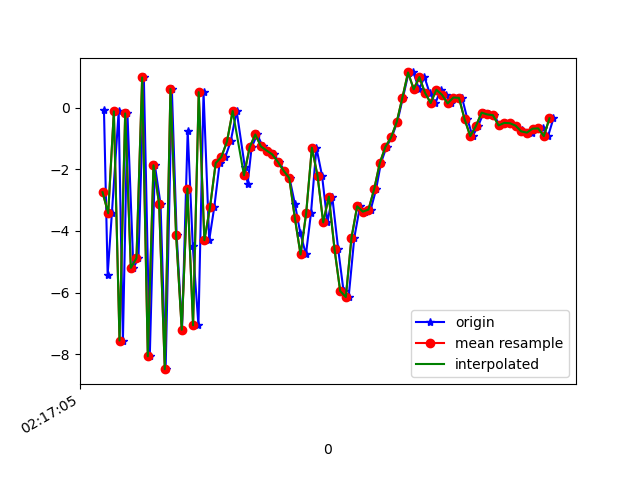

Source data for this figure (header and first rows):
1617761825465, 457462097155211, -0.058853865, 1.5474449, -3.0539818
1617761825478, 457462116385981, -5.424, 0.5867, 7.647
1617761825493, 457462135616751, -3.423, 0.913, -6.782
1617761825517, 457462154847521, -0.1147, 1.361, 8.287
1617761825532, 457462174078291, -7.558, 0.3348, -3.178
1617761825548, 457462193309061, -0.1821, 2.042, -0.3533
1617761825569, 457462212539831, -5.197, 0.6625, 7.21
1617761825587, 457462231770601, -4.879, 1.08, -6.87
1617761825606, 457462251001371, 0.9859, 1.852, 6.195
1617761825627, 457462270232141, -8.069, 0.8635, 1.917
1617761825645, 457462289462911, -1.865, 3.139, -5.998
1617761825665, 457462308693681, -3.121, 4.98, 7.524
1617761825683, 457462327924451, -8.487, 4.025, -3.331
1617761825705, 457462347155221, 0.611, 4.184, -2.337
1617761825722, 457462366385991, -4.129, 3.71, 7.026
1617761825741, 457462385616761, -7.206, 3.974, -5.848
1617761825761, 457462404847531, -0.7532, 3.291, 1.564
1617761825779, 457462424078301, -4.489, -0.4485, 11.46
1617761825799, 457462443309071, -7.061, -1.41, -1.786
1617761825817, 457462462539841, 0.5085, 1.718, 2.357
1617761825837, 457462481770611, -4.299, 1.562, 3.424
1617761825855, 457462501001381, -3.222, -1.263, 2.832
1617761825874, 457462520232151, -1.793, -3.605, 4.746
1617761825894, 457462539598924, -1.598, -3.268, 3.136
1617761825913, 457462558829694, -1.091, -2.445, 1.379
1617761825934, 457462578060464, -0.1033, -2.941, 1.344
1617761825963, 457462597291234, -1.918, -3.677, 1.289
1617761825973, 457462616522004, -2.463, -2.878, -0.06539
1617761825987, 457462635752774, -1.28, -2.157, -2.283
1617761826007, 457462654983544, -0.8657, -1.82, -3.447
1617761826026, 457462674214314, -1.254, -1.372, -3.784
1617761826044, 457462693445084, -1.387, -1.138, -3.713
1617761826065, 457462712675854, -1.513, -1.363, -2.803
1617761826084, 457462731906624, -1.758, -1.333, -2.714
1617761826103, 457462751137394, -2.041, -1.236, -3.272
1617761826121, 457462770368164, -2.281, -0.782, -3.087
1617761826140, 457462789598934, -3.122, -0.7548, -1.685
1617761826159, 457462808829704, -4.06, -0.9618, 0.2308
1617761826179, 457462828060474, -4.763, -0.9416, 0.4259
1617761826197, 457462847291244, -3.406, -0.4666, -2.18
1617761826216, 457462866522014, -1.294, -0.5208, -0.3606
1617761826236, 457462885752784, -2.208, -1.041, 4.155
1617761826255, 457462904983554, -3.721, -1.586, 5.515
1617761826272, 457462924214324, -2.883, -0.9836, 3.07
1617761826293, 457462943445094, -4.587, -1.091, 0.8951
1617761826312, 457462962675864, -5.95, 1.129, 4.392
1617761826330, 457462981906634, -6.145, 2.984, 8.452
1617761826350, 457463001137404, -4.217, 3.651, 8.87
1617761826370, 457463020368174, -3.198, 1.683, 8.249
1617761826387, 457463039598944, -3.372, -0.07511, 7.231
1617761826408, 457463058829714, -3.304, 0.3492, 5.527
1617761826427, 457463078060484, -2.649, 1.684, 3.774
1617761826444, 457463097291254, -1.794, 2.743, 2.363
1617761826464, 457463116522024, -1.264, 2.877, 1.754
1617761826482, 457463135752794, -0.9616, 2.112, 1.205
1617761826502, 457463154983564, -0.4587, 0.7268, 0.2187
1617761826522, 457463174214334, 0.3336, -0.6041, -1.162
1617761826542, 457463193445104, 1.147, -0.5273, -3.001
1617761826559, 457463212675874, 1.149, 0.9989, -1.506
1617761826579, 457463231906644, 0.6025, 3.249, -1.666
1617761826598, 457463251137414, 0.9992, 4.769, -1.697
... 24 more rows
